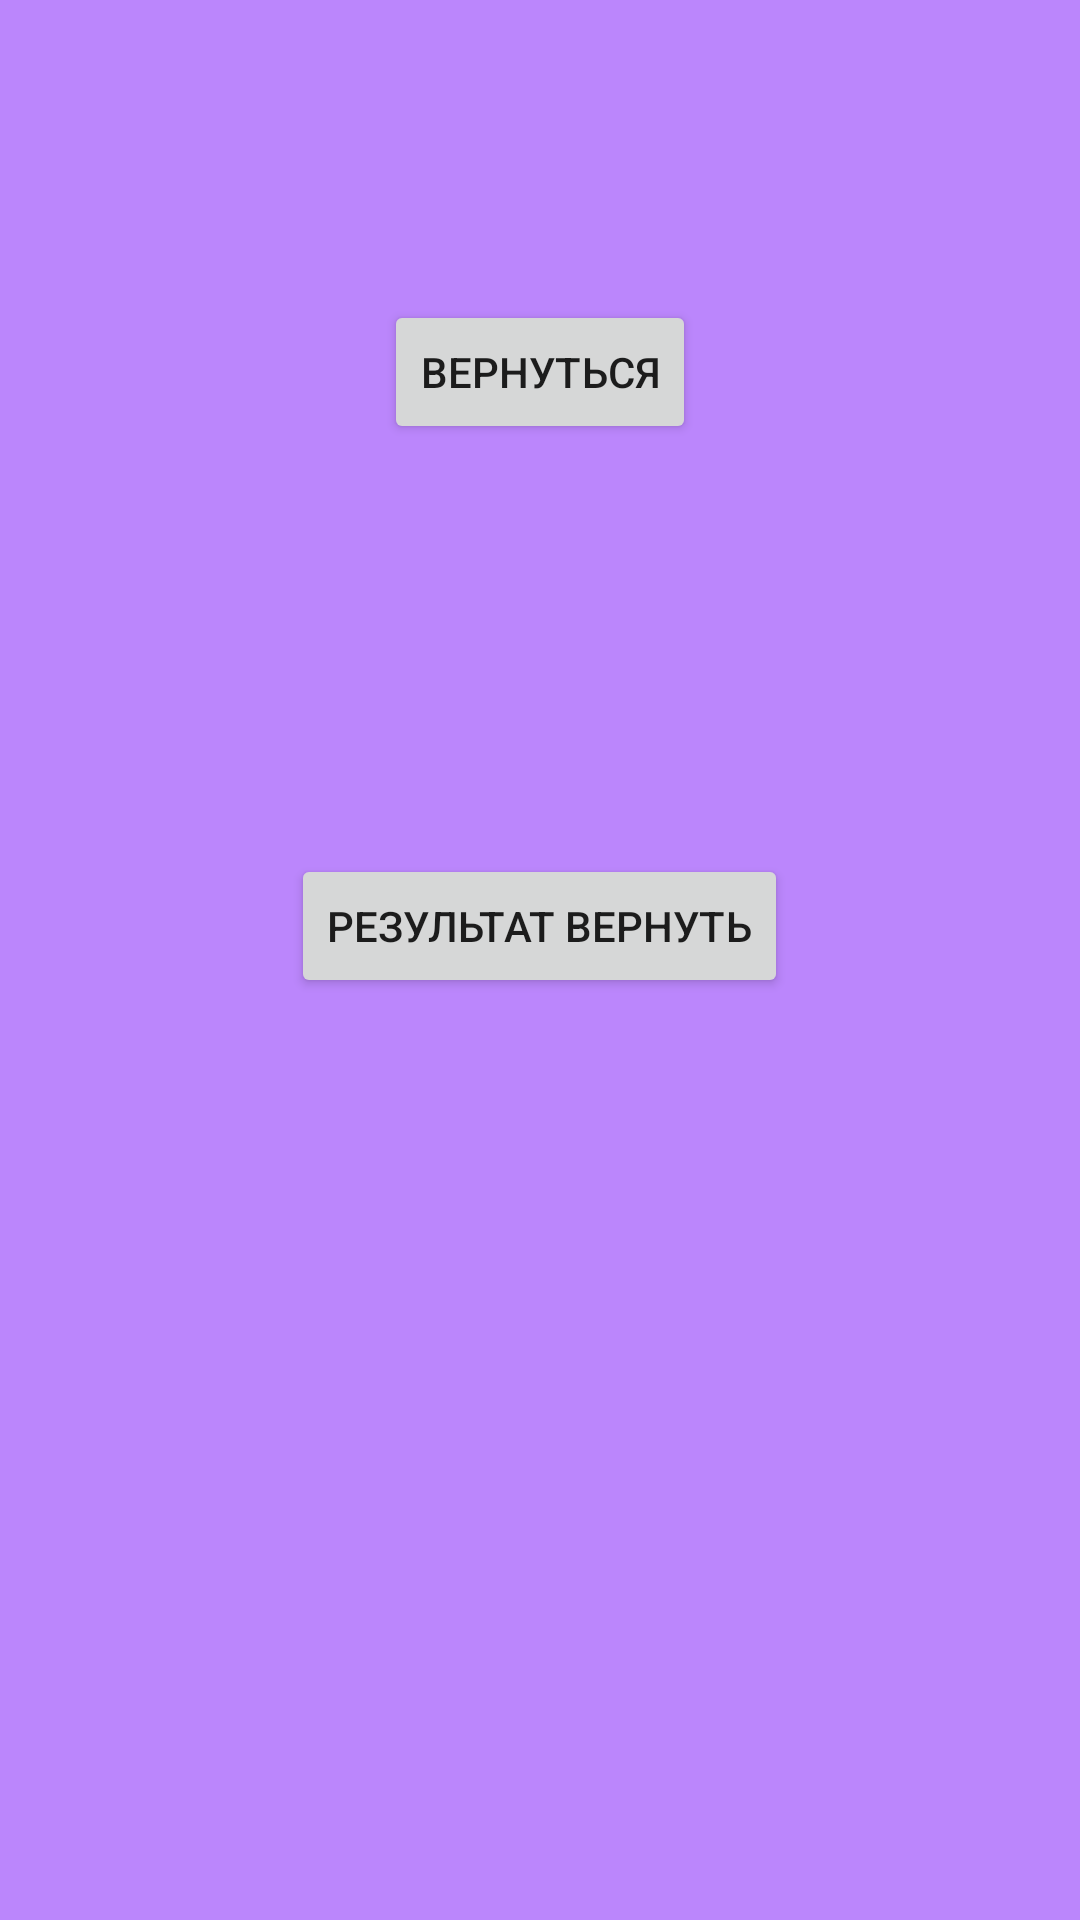

Android layout source for this screen:
<!-- AndroidManifest.xml: application theme Theme.IntentContext -->
<!-- res/layout/activity_second.xml -->
<?xml version="1.0" encoding="utf-8"?>
<RelativeLayout xmlns:android="http://schemas.android.com/apk/res/android"
    xmlns:app="http://schemas.android.com/apk/res-auto"
    xmlns:tools="http://schemas.android.com/tools"
    android:layout_width="match_parent"
    android:layout_height="match_parent"
    tools:context=".SecondActivity"
    android:background="@color/purple_200">

    <Button
        android:id="@+id/button_back"
        android:layout_width="wrap_content"
        android:layout_height="wrap_content"
        android:layout_centerHorizontal="true"
        android:layout_marginTop="100dp"
        android:text="ВЕРНУТЬСЯ"/>

    <TextView
        android:id="@+id/text"
        android:layout_width="wrap_content"
        android:layout_height="wrap_content"
        android:layout_marginTop="20dp"
        android:layout_below="@+id/button_back"
        android:textSize="50sp"
        android:layout_centerHorizontal="true"/>

    <Button
        android:layout_width="wrap_content"
        android:layout_height="wrap_content"
        android:id="@+id/button_result"
        android:layout_centerHorizontal="true"
        android:layout_marginTop="50dp"
        android:layout_below="@+id/text"
        android:text="РЕЗУЛЬТАТ ВЕРНУТЬ"/>

</RelativeLayout>
<!-- resources referenced by this layout -->
<resources>
  <style name="Theme.IntentContext" parent="Theme.MaterialComponents.DayNight.DarkActionBar">
          
          <item name="colorPrimary">@color/purple_500</item>
          <item name="colorPrimaryVariant">@color/purple_700</item>
          <item name="colorOnPrimary">@color/white</item>
          
          <item name="colorSecondary">@color/teal_200</item>
          <item name="colorSecondaryVariant">@color/teal_700</item>
          <item name="colorOnSecondary">@color/black</item>
          
          <item name="android:statusBarColor" tools:targetApi="l">?attr/colorPrimaryVariant</item>
          
      </style>
  <!-- not gathered from this repository: default colours our renderer supplied (Android Studio template values) -->
  <color name="purple_200">#FFBB86FC</color>
  <color name="purple_500">#FF6200EE</color>
  <color name="purple_700">#FF3700B3</color>
  <color name="teal_200">#FF03DAC5</color>
  <color name="teal_700">#FF018786</color>
  <color name="black">#FF000000</color>
  <color name="white">#FFFFFFFF</color>
</resources>
